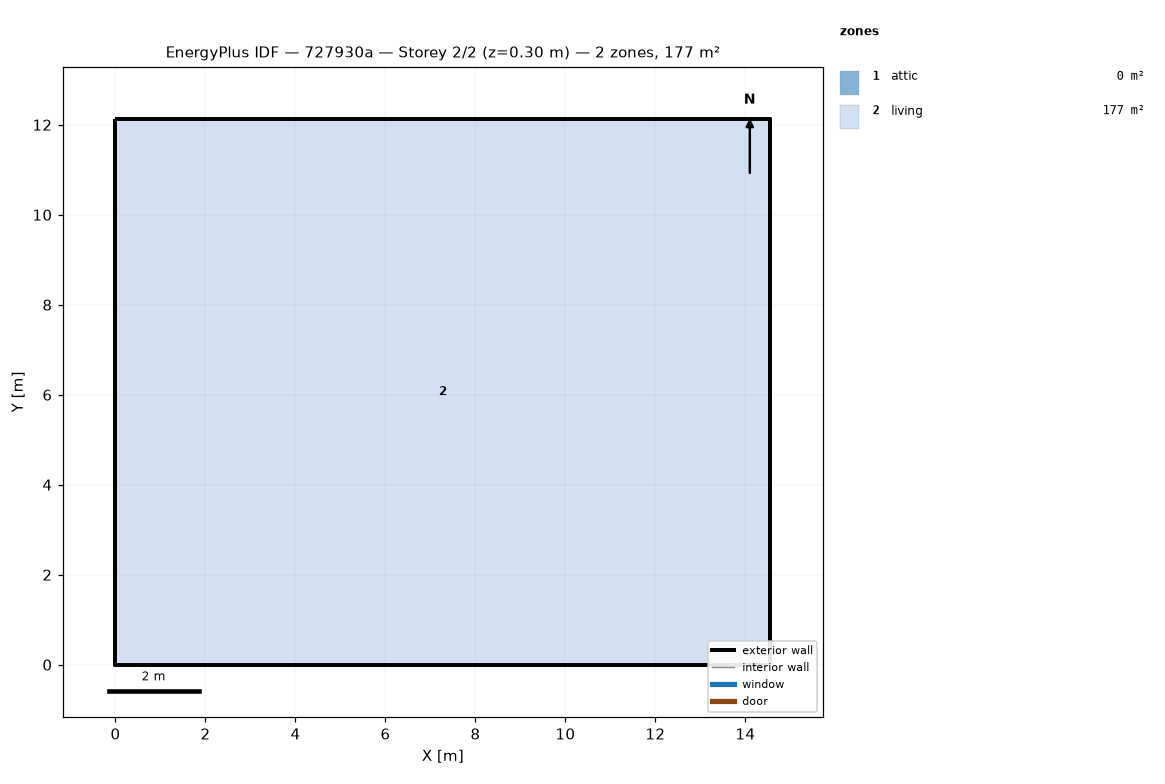
=== STOREY PLAN SPEC (per zone: floor XY polygon, exterior-wall plan segments, windows/doors) ===
zone 1: attic  (0.0 m²)
  exterior wall: (14.55, 0.00) – (14.55, 12.13) – (14.55, 6.06)  [18.2 m]
  exterior wall: (0.00, 12.13) – (0.00, 0.00) – (0.00, 6.06)  [18.2 m]
zone 2: living  (176.5 m²)
  floor: (0.00, 0.00) (0.00, 12.13) (14.55, 12.13) (14.55, 0.00)
  exterior wall: (0.00, 0.00) – (14.55, 0.00)  [14.6 m]
  exterior wall: (14.55, 0.00) – (14.55, 12.13)  [12.1 m]
  exterior wall: (14.55, 12.13) – (0.00, 12.13)  [14.6 m]
  exterior wall: (0.00, 12.13) – (0.00, 0.00)  [12.1 m]

=== DERIVED (storey summary) ===
Building: 727930a
Storey: 2 of 2  (floor level z = 0.30 m)
Storey gross floor area: 176.5 m²
Zones on this storey: 2
  - attic: floor 0.0 m²; exterior wall 36.4 m (24.5 m²); WWR 0.0%
  - living: floor 176.5 m²; exterior wall 53.4 m (146.4 m²); WWR 0.0%
Zone adjacency: (none detected)